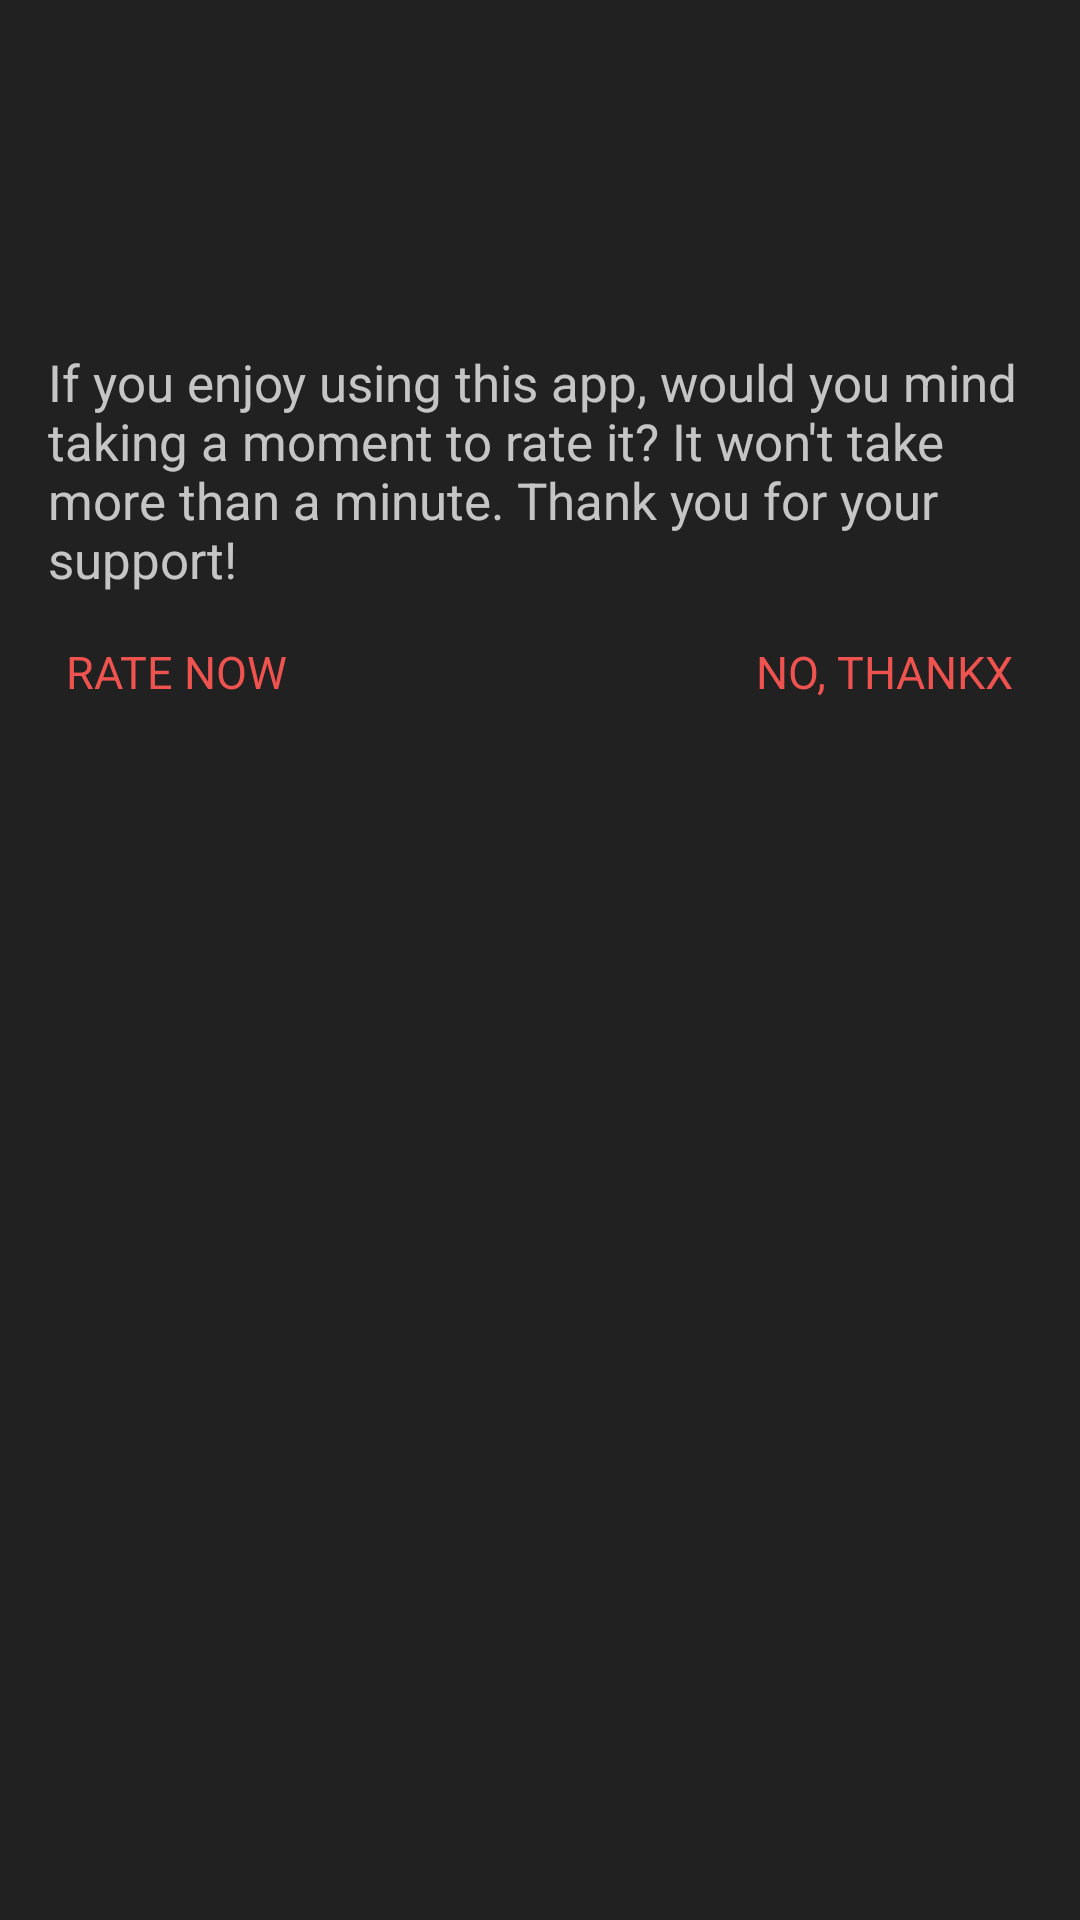

Android layout source for this screen:
<!-- AndroidManifest.xml: application theme Theme.EarpieceSpeakerNew -->
<!-- res/layout/custom_dialog_rate.xml -->
<?xml version="1.0" encoding="utf-8"?>
<RelativeLayout xmlns:android="http://schemas.android.com/apk/res/android"

    android:layout_width="match_parent"
    android:layout_height="match_parent"
    android:background="@color/grey_900"
    android:padding="16dp">

    <ImageView
        android:id="@+id/help"
        android:layout_width="100dp"
        android:layout_height="100dp"
        android:src="@drawable/help"
        android:layout_centerHorizontal="true"/>


    <RelativeLayout
        android:layout_below="@id/help"
        android:id="@+id/frame"
        android:layout_width="match_parent"
        android:layout_height="wrap_content">

        <TextView
            android:id="@+id/header_tv"
            android:textColor="#bdffffff"
            android:textSize="17sp"
            android:layout_gravity="center"
            android:layout_centerHorizontal="true"
            android:layout_width="wrap_content"
            android:layout_height="wrap_content"
            android:text="@string/ratetest"/>
     <RelativeLayout
         android:layout_marginTop="16dp"
         android:layout_marginRight="6dp"
         android:layout_marginLeft="6dp"
         android:layout_below="@id/header_tv"
         android:layout_width="match_parent"
         android:layout_height="wrap_content">

         <TextView


             android:id="@+id/yes"
             android:text="RATE NOW"
             android:textColor="@color/red_400"
             android:textSize="15sp"
             android:layout_alignParentLeft="true"
             android:layout_width="wrap_content"
             android:layout_height="wrap_content" />
         <TextView
             android:id="@+id/no"
             android:text="NO, THANKX"
             android:textColor="@color/red_400"
             android:textSize="15sp"
             android:layout_alignParentRight="true"
             android:layout_width="wrap_content"
             android:layout_height="wrap_content" />

     </RelativeLayout>
    </RelativeLayout>
</RelativeLayout>
<!-- resources referenced by this layout -->
<resources>
  <color name="grey_900">#212121</color>
  <color name="red_400">#EF5350</color>
  <string name="ratetest">If you enjoy using this app, would you mind taking a moment to rate it? It won\'t take more than a minute. Thank you for your support! </string>
  <style name="Theme.EarpieceSpeakerNew" parent="Theme.AppCompat.Light.DarkActionBar">
          
  
          
      </style>
</resources>
